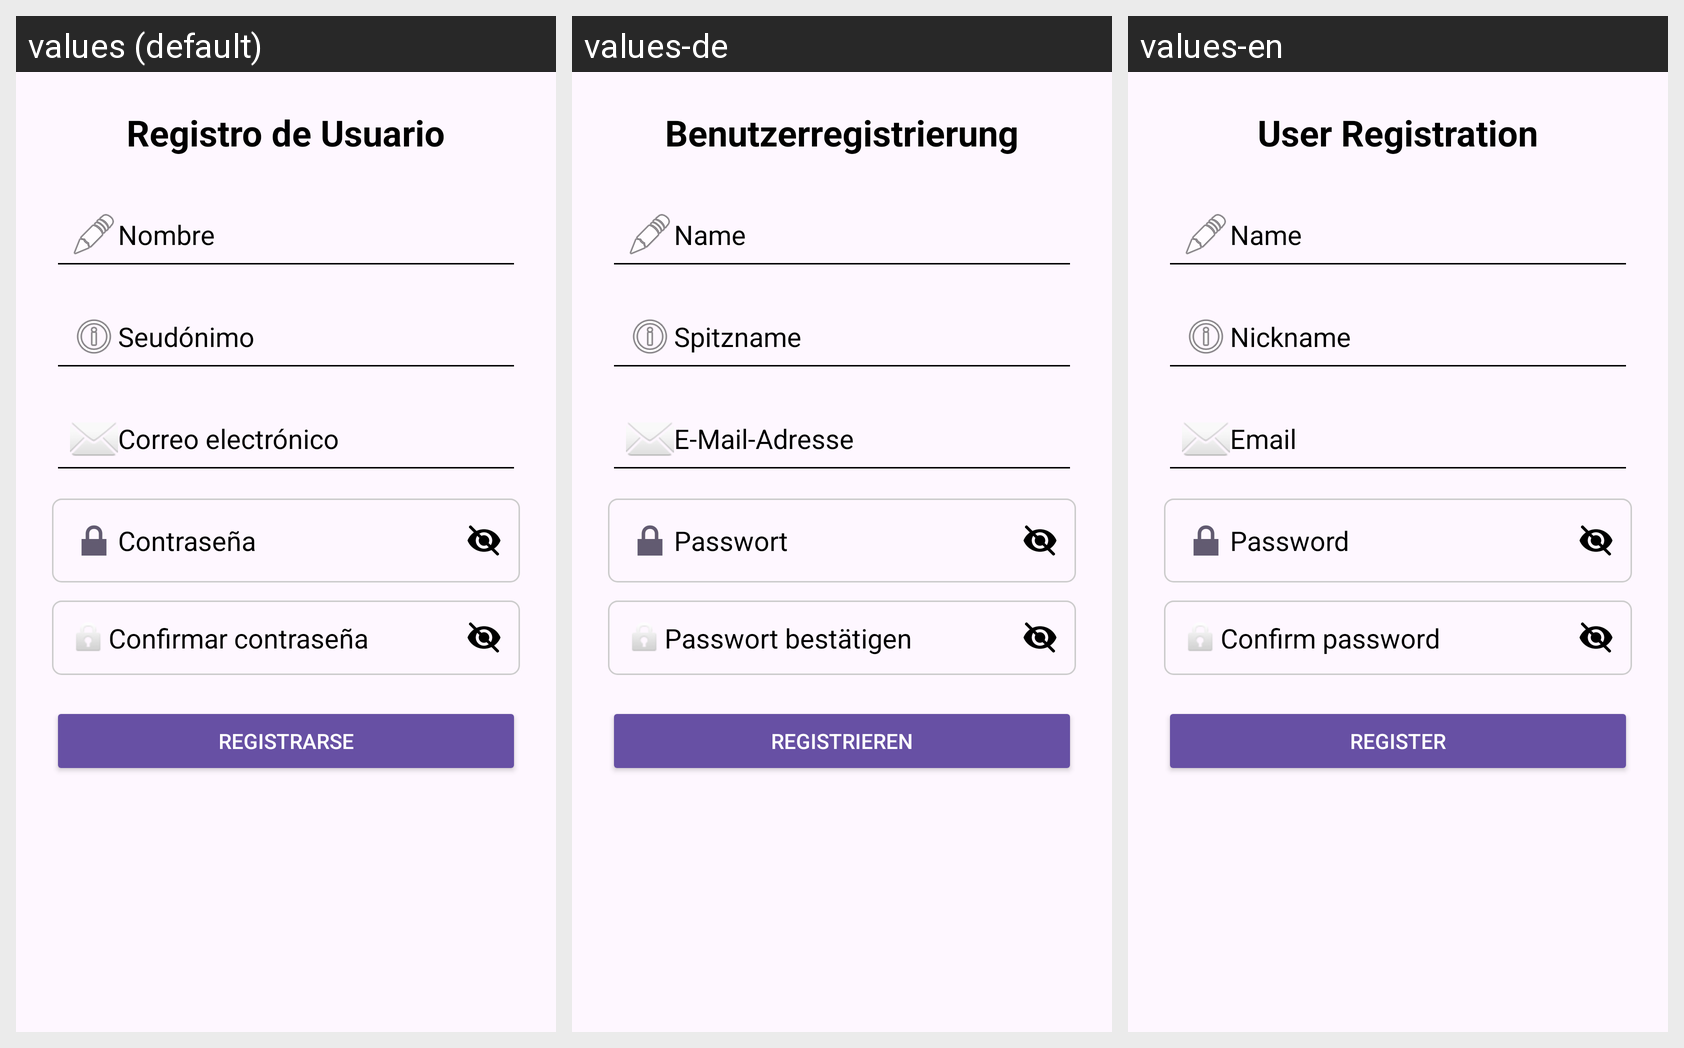

Translations of the strings shown on this Android screen, per locale in the grid:
Android screen res/layout/activity_registro.xml rendered under 3 locales, left to right: values (default), values-de, values-en. Device: Nexus 5 (rendered at 1080×1920; each locale shown at half size, 540×960, under a caption strip naming it); theme Theme.RallyFotografico.
Other locales in the repository, not shown: values-es, values-fr, values-it.
Strings drawn on this screen, with the default value and each locale's value (text and hints the layout hard-codes, and strings that could not be matched under every locale, appear in the picture but are not listed):

registro_titulo
  values: Registro de Usuario
  values-de: Benutzerregistrierung
  values-en: User Registration

hint_nombre
  values: Nombre
  values-de: Name
  values-en: Name

hint_seudonimo
  values: Seudónimo
  values-de: Spitzname
  values-en: Nickname

hint_email
  values: Correo electrónico
  values-de: E-Mail-Adresse
  values-en: Email

hint_contrasena
  values: Contraseña
  values-de: Passwort
  values-en: Password

hint_confirmar_contrasena
  values: Confirmar contraseña
  values-de: Passwort bestätigen
  values-en: Confirm password

btn_registrarse
  values: Registrarse
  values-de: Registrieren
  values-en: Register
